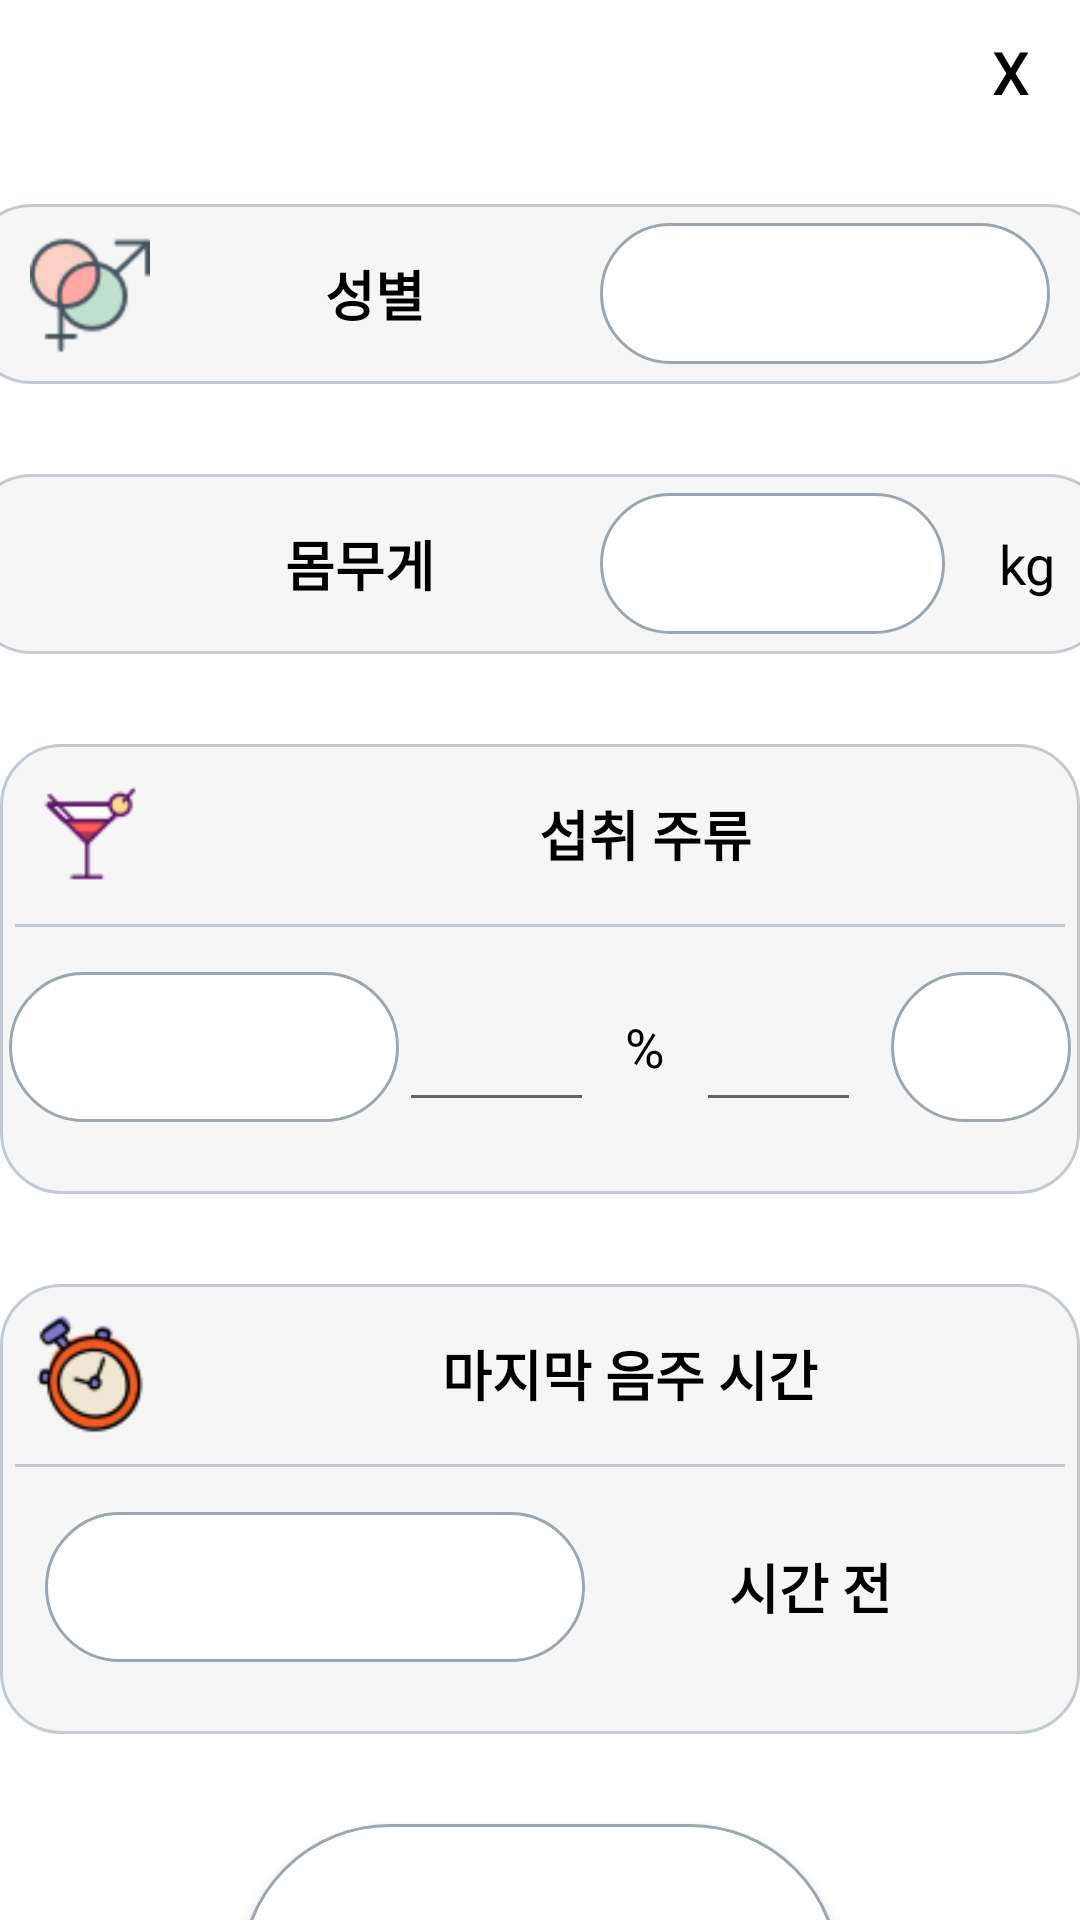

Produce the Android XML layout that renders to this screen, including the resource entries it uses.
<!-- AndroidManifest.xml: application theme Theme.AlcoholSafe -->
<!-- res/layout/alcohol_calculate.xml -->
<?xml version="1.0" encoding="utf-8"?>
<androidx.constraintlayout.widget.ConstraintLayout xmlns:android="http://schemas.android.com/apk/res/android"
    xmlns:app="http://schemas.android.com/apk/res-auto"
    xmlns:tools="http://schemas.android.com/tools"
    android:layout_width="match_parent"
    android:layout_height="match_parent">



    <LinearLayout
        android:layout_width="match_parent"
        android:layout_height="match_parent"
        android:orientation="vertical"


        app:layout_constraintBottom_toBottomOf="parent"
        app:layout_constraintEnd_toEndOf="parent"
        app:layout_constraintStart_toStartOf="parent"
        app:layout_constraintTop_toTopOf="parent">

        <Button
            android:id="@+id/calBack"
            style="?android:attr/borderlessButtonStyle"
            android:layout_width="46dp"
            android:layout_height="wrap_content"
            android:backgroundTint="#FFFFFF"
            android:layout_gravity="end
"
            android:text="X"
            android:textColor="@android:color/black"
            android:textSize="20sp" />










        <LinearLayout
            android:id="@+id/linearLayout2"
            android:layout_width="380dp"
            android:layout_height="60dp"
            android:layout_marginTop="20dp"
            android:orientation="horizontal"
            android:background="@drawable/round_line"

            android:layout_gravity="center"
            android:gravity="center">

            <ImageView
                android:layout_width="40dp"
                android:layout_height="40dp"
                android:background="@drawable/gender"/>

            <TextView
                android:id="@+id/genderText"
                android:layout_width="150dp"
                android:layout_height="50dp"
                android:gravity="center"
                android:text="@string/gender"
                android:textStyle="bold"
                android:textColor="@color/black"
                android:textSize="18sp"/>



            <Spinner
                android:id="@+id/gender"
                android:layout_width="150dp"
                android:layout_height="47dp"
                tools:ignore="SpeakableTextPresentCheck"
                android:background="@drawable/button_round"
                android:paddingStart="20dp"/>

        </LinearLayout>

        <LinearLayout
            android:id="@+id/linearLayout3"
            android:layout_width="380dp"
            android:layout_height="60dp"
            android:paddingStart="10dp"
            android:layout_marginTop="30dp"
            android:orientation="horizontal"
            android:background="@drawable/round_line"
            android:layout_gravity="center"
            android:gravity="center_vertical">

            <ImageView
                android:layout_width="40dp"
                android:layout_height="40dp"
                android:background="@drawable/weight"/>

            <TextView
                android:id="@+id/weightText"
                android:layout_width="160dp"
                android:layout_height="50dp"
                android:gravity="center"
                android:text="@string/weight"
                android:textStyle="bold"
                android:textColor="@color/black"
                android:textSize="18sp"
                />


            <EditText
                android:id="@id/weight"
                android:layout_width="115dp"
                android:layout_height="47dp"
                android:importantForAutofill="no"
                android:inputType="number"
                android:textSize="18sp"
                android:background="@drawable/button_round"
                android:paddingStart="20dp"/>


            <TextView
                android:id="@id/kg"
                android:layout_width="match_parent"
                android:layout_height="50dp"
                android:gravity="center"
                android:text="@string/kg"
                android:textColor="@color/black"
                android:textSize="18sp" />

        </LinearLayout>

        <LinearLayout
            android:layout_width="wrap_content"
            android:layout_height="150dp"
            android:orientation="vertical"
            android:background="@drawable/round_line"
            android:layout_marginTop="30dp"
            android:layout_gravity="center">

            <LinearLayout
                android:padding="10dp"
                android:layout_width="380dp"
                android:layout_height="wrap_content"
                android:orientation="horizontal"
                android:gravity="center">

                <ImageView
                    android:layout_width="40dp"
                    android:layout_height="40dp"
                    android:background="@drawable/drink_outline_icon"/>

                <TextView
                    android:id="@+id/drinksText"
                    android:layout_width="match_parent"
                    android:layout_height="wrap_content"
                    android:paddingStart="10dp"

                    android:gravity="center"
                    android:text="@string/drinkAlcohol"
                    android:textColor="@color/black"
                    android:textStyle="bold"
                    android:textSize="18sp"/>

            </LinearLayout>

            <View
                android:layout_width="350dp"
                android:layout_height="1dp"
                android:background="@color/light_gray"
                android:layout_gravity="center"/>



            <LinearLayout
                android:layout_width="match_parent"
                android:layout_height="60dp"
                android:gravity="center"
                android:layout_marginTop="10dp"
                android:orientation="horizontal">

                <Spinner
                    android:id="@+id/kind"
                    android:layout_width="130dp"
                    android:layout_height="50dp"
                    tools:ignore="SpeakableTextPresentCheck"
                    android:background="@drawable/button_round"
                    android:paddingStart="20dp"/>

                <EditText
                    android:id="@+id/abv"
                    android:layout_width="65dp"
                    android:layout_height="50dp"
                    android:autofillHints=""
                    android:inputType="numberDecimal"
                    android:textSize="18sp"
                    tools:ignore="SpeakableTextPresentCheck, LabelFor"
                    android:paddingStart="20dp"/>

                <TextView
                    android:id="@+id/percent"
                    android:layout_width="34dp"
                    android:layout_height="50dp"
                    android:gravity="center"
                    android:text="@string/percent"
                    android:textColor="@color/black"
                    android:textSize="18sp" />

                <EditText
                    android:id="@+id/volume"
                    android:layout_width="55dp"
                    android:layout_height="50dp"
                    android:layout_marginEnd="10dp"
                    android:inputType="number"
                    android:textSize="18sp"
                    tools:ignore="SpeakableTextPresentCheck"
                    android:paddingStart="20dp"/>

                <Spinner
                    android:id="@+id/cup"
                    android:layout_width="60dp"
                    android:layout_height="50dp"
                    tools:ignore="SpeakableTextPresentCheck"
                    android:background="@drawable/button_round"
                    android:paddingStart="10dp"/>

            </LinearLayout>

        </LinearLayout>



    <LinearLayout
        android:layout_width="wrap_content"
        android:layout_height="150dp"
        android:orientation="vertical"
        android:background="@drawable/round_line"
        android:layout_marginTop="30dp"
        android:layout_gravity="center">

        <LinearLayout
            android:padding="10dp"
            android:layout_width="380dp"
            android:layout_height="wrap_content"
            android:orientation="horizontal"
            android:gravity="center">

            <ImageView
                android:layout_width="40dp"
                android:layout_height="40dp"
                android:background="@drawable/clock"/>

            <TextView

                android:id="@+id/lastText"
                android:layout_width="match_parent"
                android:layout_height="wrap_content"
                android:gravity="center"
                android:text="@string/lastTime"
                android:textStyle="bold"
                android:textColor="@color/black"
                android:textSize="18sp"/>

        </LinearLayout>

        <View
            android:layout_width="350dp"
            android:layout_height="1dp"
            android:background="@color/light_gray"
            android:layout_gravity="center"/>

        <LinearLayout
            android:layout_width="match_parent"
            android:orientation="horizontal"
            android:layout_height="60dp"
            android:gravity="center"
            android:layout_marginTop="10dp">

            <Spinner
                android:id="@+id/lastTime"
                android:layout_width="180dp"
                android:layout_height="50dp"
                tools:ignore="SpeakableTextPresentCheck"
                android:background="@drawable/button_round"
                android:paddingStart="20dp"/>

            <TextView
                android:id="@+id/textView3"
                android:layout_width="150dp"
                android:layout_height="50dp"
                android:gravity="center"
                android:text="시간 전"
                android:textStyle="bold"
                android:textColor="@color/black"
                android:textSize="18sp" />
        </LinearLayout>


    </LinearLayout>


        <android.widget.Button
            android:id="@+id/calButton"
            android:layout_width="200dp"
            android:layout_height="100dp"
            android:layout_gravity="center"
            android:layout_marginTop="30dp"
            android:gravity="center"
            android:text="@string/calculate"
            android:textSize="20sp"
            android:textStyle="bold"
            android:background="@drawable/button_round"/>


    </LinearLayout>


</androidx.constraintlayout.widget.ConstraintLayout>
<!-- resources referenced by this layout -->
<resources>
  <color name="black">#FF000000</color>
  <color name="light_gray">#c3cad1</color>
  <!-- drawable button_round (drawable) -->
  <?xml version="1.0" encoding="utf-8"?>
  <shape xmlns:android="http://schemas.android.com/apk/res/android">
      <corners
          android:radius="50dp"/>
      <stroke
          android:width="1dp"
          android:color="@color/gray"/>
      <solid
          android:color="@color/white"/>
  </shape>
  <!-- drawable clock: png bitmap (drawable-v24, 2808 bytes) -->
  <!-- drawable dotted_line (drawable) -->
  <?xml version="1.0" encoding="utf-8"?>
  <shape xmlns:android="http://schemas.android.com/apk/res/android"
      android:shape="line">
  
      <solid
          android:color="@color/pale_gray"/>
  
      <stroke
          android:width="4dp"
          android:color="@color/light_gray"
          android:dashGap="10dp"
          android:dashWidth="5dp" />
  
  </shape>
  <!-- drawable drink_outline_icon: png bitmap (drawable-v24, 964 bytes) -->
  <!-- drawable gender: png bitmap (drawable-v24, 1976 bytes) -->
  <!-- drawable round_line (drawable) -->
  <?xml version="1.0" encoding="utf-8"?>
  <shape xmlns:android="http://schemas.android.com/apk/res/android">
  
      <stroke
          android:width="1dp"
          android:color="@color/light_gray"/>
      <solid
          android:color="@color/pale_gray"/>
  
      <corners
          android:radius="20dp"/>
  
  </shape>
  <string name="calculate">계산하기</string>
  <string name="drinkAlcohol">섭취 주류</string>
  <string name="gender">성별</string>
  <string name="kg">kg</string>
  <string name="lastTime">마지막 음주 시간</string>
  <string name="percent">%</string>
  <string name="weight">몸무게</string>
  <style name="Theme.AlcoholSafe" parent="Theme.MaterialComponents.DayNight.DarkActionBar">
          
          <item name="colorPrimary">@color/gray</item>
          <item name="colorPrimaryVariant">@color/dark_gray</item>
          <item name="colorOnPrimary">@color/white</item>
          
          <item name="colorSecondary">@color/teal_200</item>
          <item name="colorSecondaryVariant">@color/teal_700</item>
          <item name="colorOnSecondary">@color/black</item>
          
          <item name="android:statusBarColor" tools:targetApi="l">?attr/colorPrimaryVariant</item>
          
  
  
          <item name="windowActionBar">false</item>
          <item name="windowNoTitle">true</item>
  
      </style>
  <color name="gray">#9da6af</color>
  <color name="white">#FFFFFFFF</color>
  <color name="pale_gray">#F6F6F6</color>
  <color name="dark_gray">#59626a</color>
  <color name="teal_200">#FF03DAC5</color>
  <color name="teal_700">#FF018786</color>
</resources>
